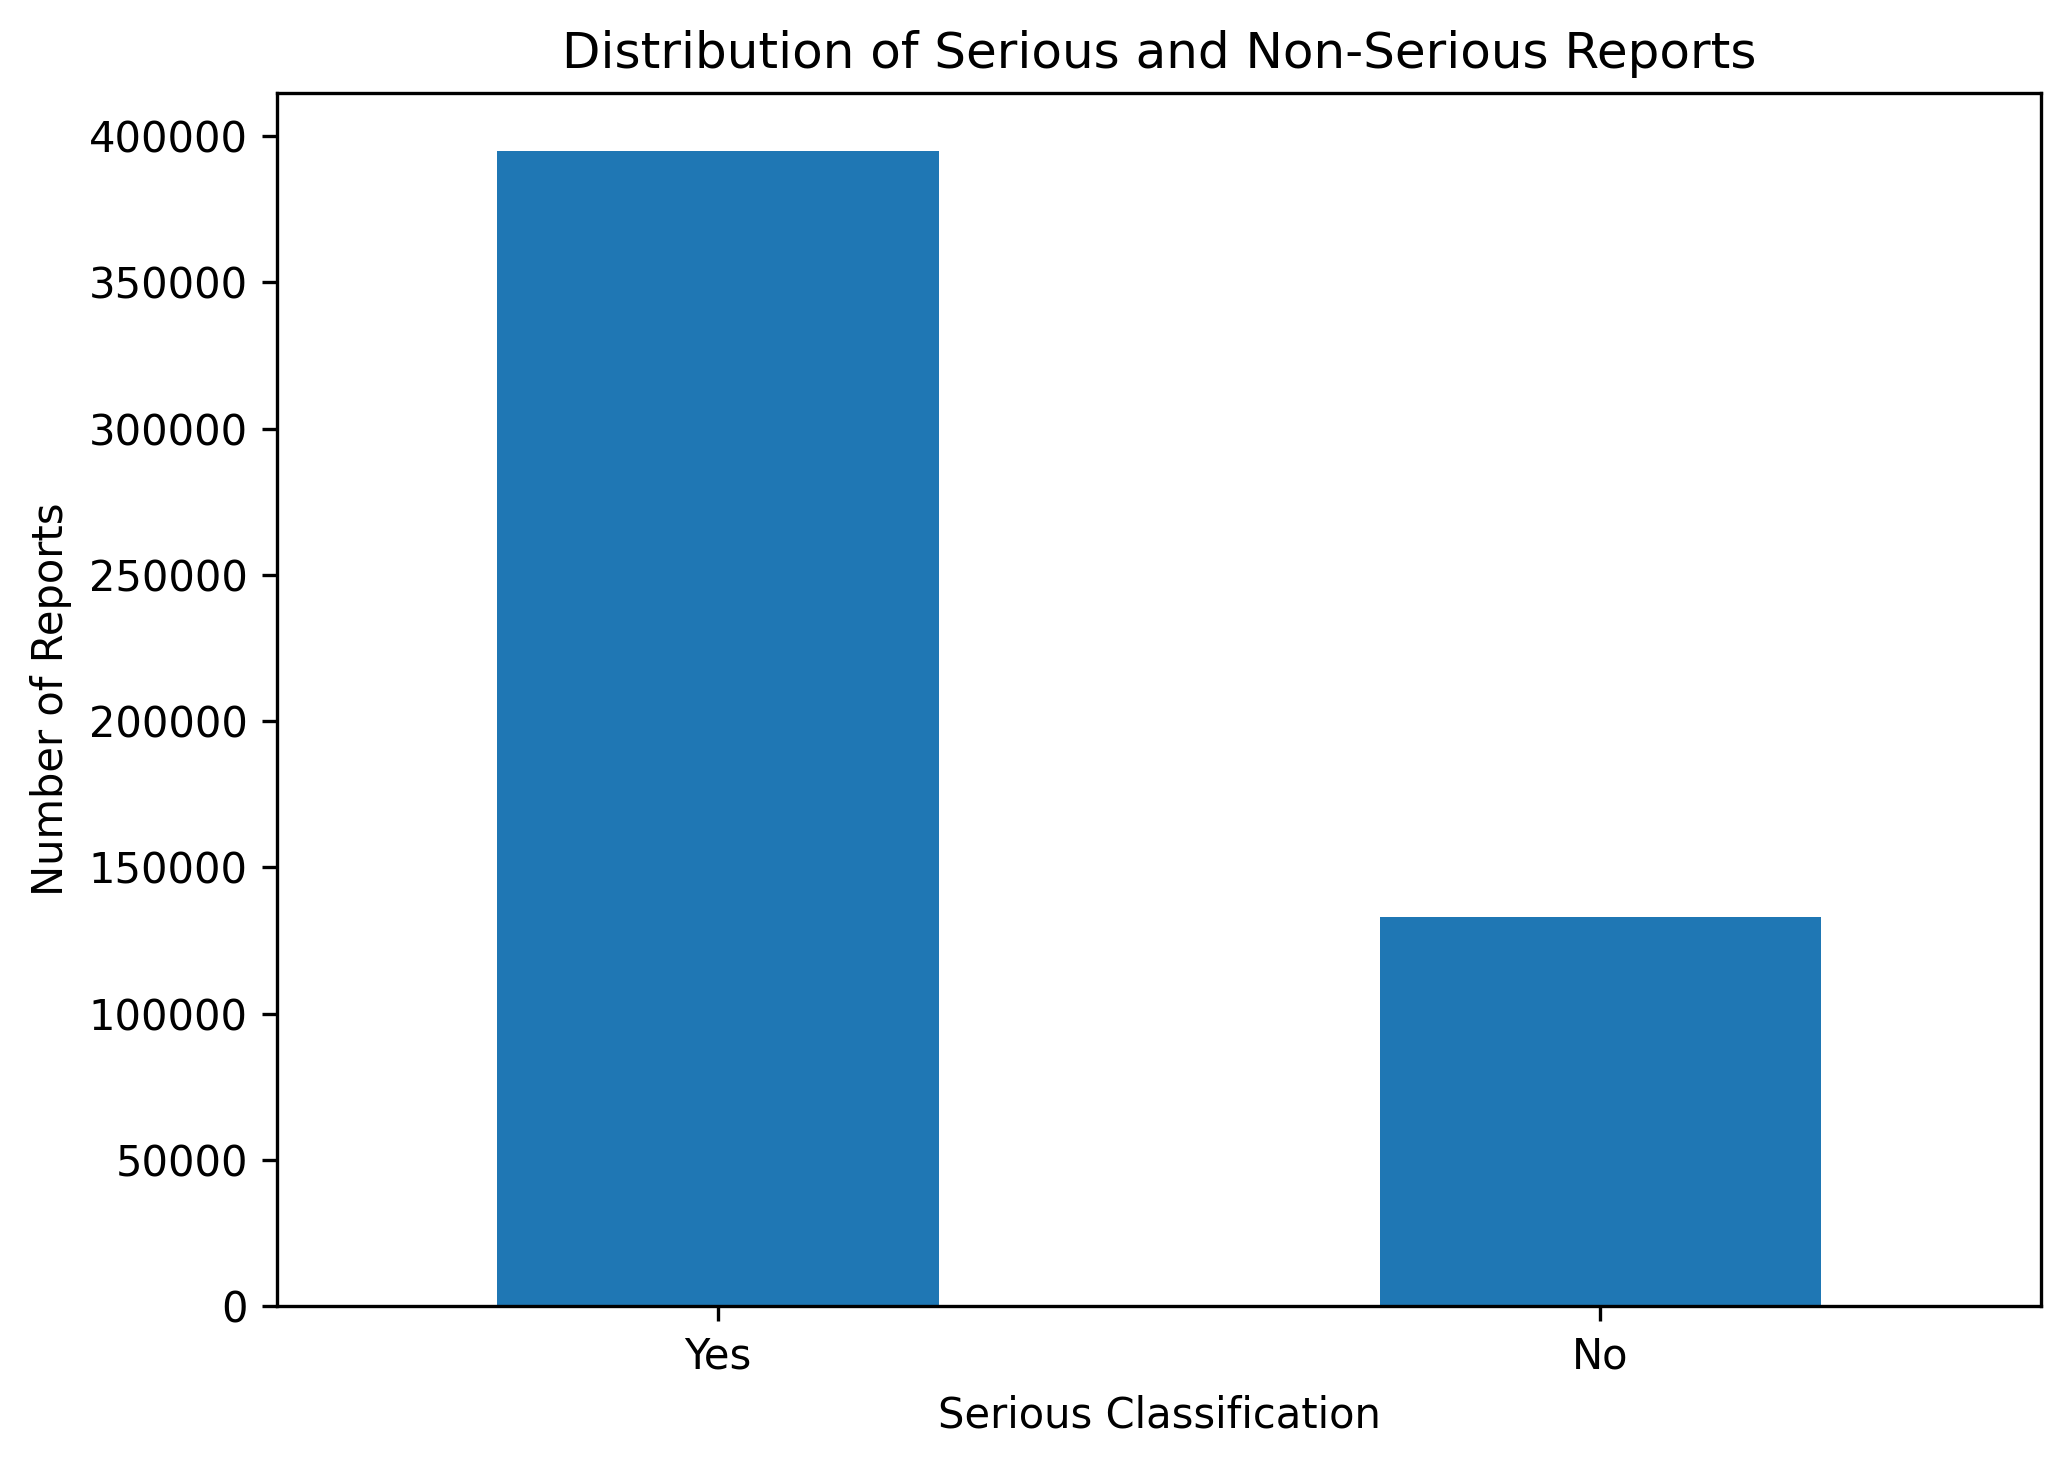

The data file committed next to this chart (first rows):
serious, Count, Percentage
Yes, 395000, 74.81
No, 133000, 25.19
